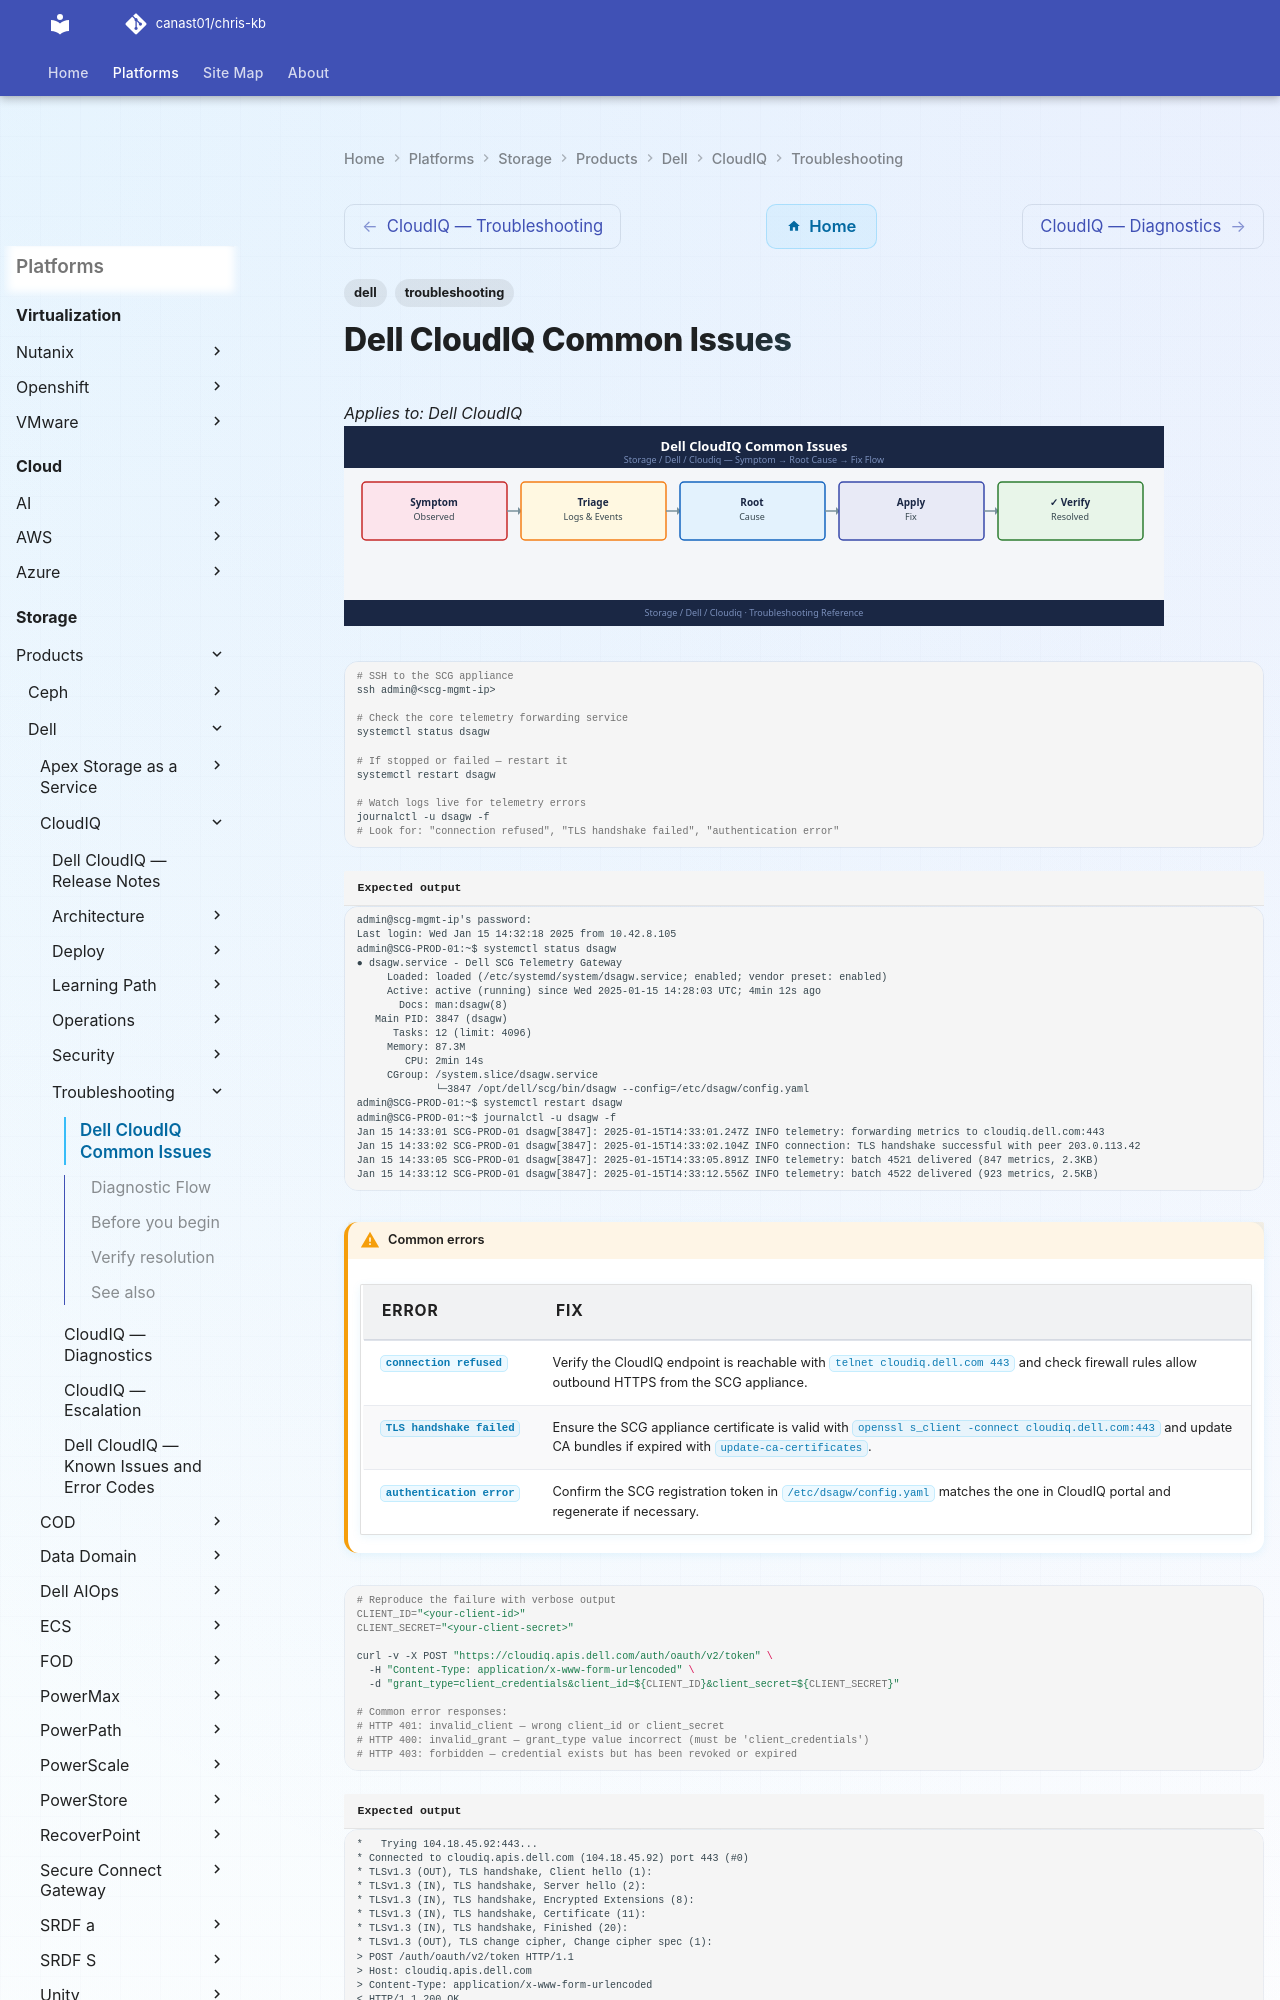

repository: canast01/chris-kb · page: storage/products/dell/cloudiq/troubleshooting/common-issues/index.html · generator: mkdocs

---
tags:
  - dell
  - troubleshooting
search:
  boost: 1.5
---
# Dell CloudIQ Common Issues

*Applies to: Dell CloudIQ*
![Dell CloudIQ Common Issues](../../../../../assets/storage-dell-cloudiq-troubleshooting-common-issues.svg)

```bash
# SSH to the SCG appliance
ssh admin@<scg-mgmt-ip>

# Check the core telemetry forwarding service
systemctl status dsagw

# If stopped or failed — restart it
systemctl restart dsagw

# Watch logs live for telemetry errors
journalctl -u dsagw -f
# Look for: "connection refused", "TLS handshake failed", "authentication error"
```


```text title="Expected output"
admin@scg-mgmt-ip's password: 
Last login: Wed Jan 15 14:32:18 2025 from 10.42.8.105
admin@SCG-PROD-01:~$ systemctl status dsagw
● dsagw.service - Dell SCG Telemetry Gateway
     Loaded: loaded (/etc/systemd/system/dsagw.service; enabled; vendor preset: enabled)
     Active: active (running) since Wed 2025-01-15 14:28:03 UTC; 4min 12s ago
       Docs: man:dsagw(8)
   Main PID: 3847 (dsagw)
      Tasks: 12 (limit: 4096)
     Memory: 87.3M
        CPU: 2min 14s
     CGroup: /system.slice/dsagw.service
             └─3847 /opt/dell/scg/bin/dsagw --config=/etc/dsagw/config.yaml
admin@SCG-PROD-01:~$ systemctl restart dsagw
admin@SCG-PROD-01:~$ journalctl -u dsagw -f
Jan 15 14:33:01 SCG-PROD-01 dsagw[3847]: 2025-01-15T14:33:01.247Z INFO telemetry: forwarding metrics to cloudiq.dell.com:443
Jan 15 14:33:02 SCG-PROD-01 dsagw[3847]: 2025-01-15T14:33:02.104Z INFO connection: TLS handshake successful with peer 203.0.113.42
Jan 15 14:33:05 SCG-PROD-01 dsagw[3847]: 2025-01-15T14:33:05.891Z INFO telemetry: batch 4521 delivered (847 metrics, 2.3KB)
Jan 15 14:33:12 SCG-PROD-01 dsagw[3847]: 2025-01-15T14:33:12.556Z INFO telemetry: batch 4522 delivered (923 metrics, 2.5KB)
```

!!! warning "Common errors"
    | Error | Fix |
    |---|---|
    | `connection refused` | Verify the CloudIQ endpoint is reachable with `telnet cloudiq.dell.com 443` and check firewall rules allow outbound HTTPS from the SCG appliance. |
    | `TLS handshake failed` | Ensure the SCG appliance certificate is valid with `openssl s_client -connect cloudiq.dell.com:443` and update CA bundles if expired with `update-ca-certificates`. |
    | `authentication error` | Confirm the SCG registration token in `/etc/dsagw/config.yaml` matches the one in CloudIQ portal and regenerate if necessary. |
```bash
# Reproduce the failure with verbose output
CLIENT_ID="<your-client-id>"
CLIENT_SECRET="<your-client-secret>"

curl -v -X POST "https://cloudiq.apis.dell.com/auth/oauth/v2/token" \
  -H "Content-Type: application/x-www-form-urlencoded" \
  -d "grant_type=client_credentials&client_id=${CLIENT_ID}&client_secret=${CLIENT_SECRET}"

# Common error responses:
# HTTP 401: invalid_client — wrong client_id or client_secret
# HTTP 400: invalid_grant — grant_type value incorrect (must be 'client_credentials')
# HTTP 403: forbidden — credential exists but has been revoked or expired
```
